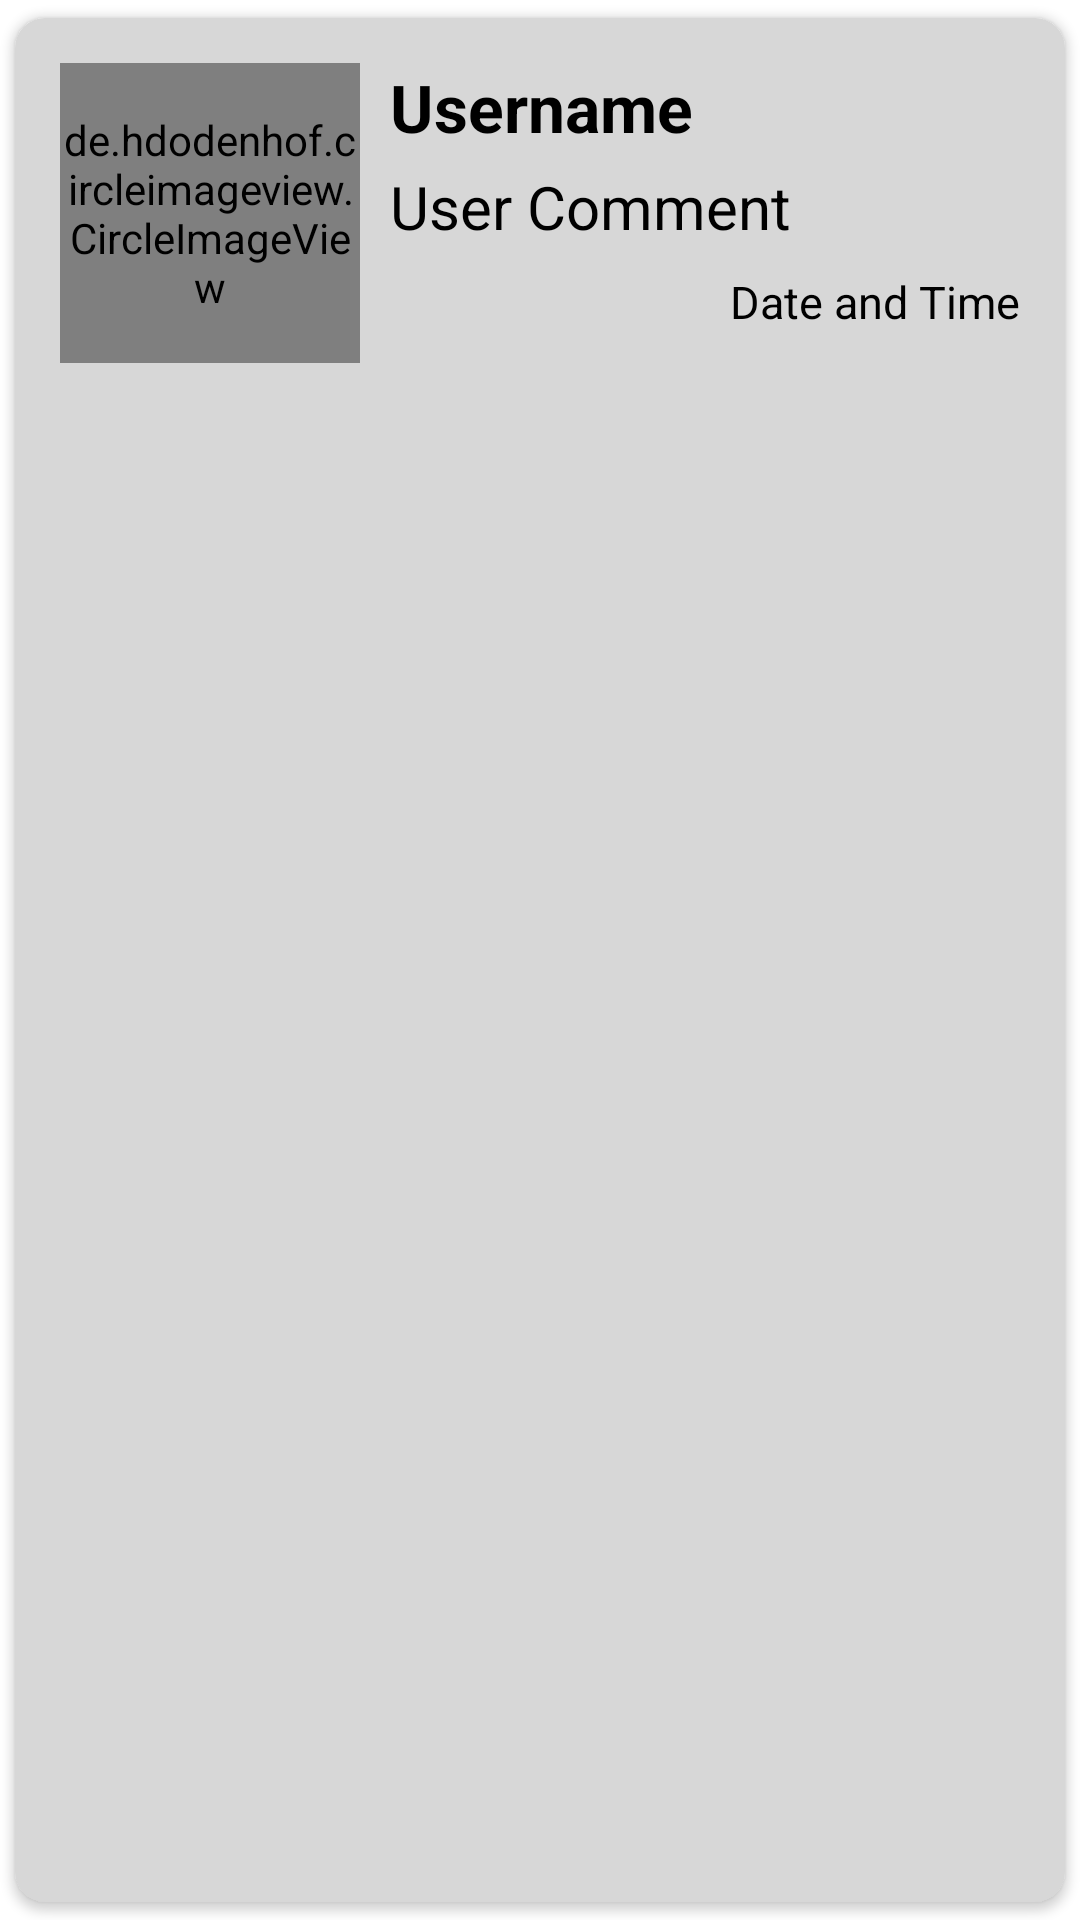

This screen was rendered from an Android layout file. Write that file and the resources it references.
<!-- AndroidManifest.xml: application theme Theme.Vstream -->
<!-- res/layout/single_row_comment.xml -->
<?xml version="1.0" encoding="utf-8"?>
<androidx.cardview.widget.CardView xmlns:android="http://schemas.android.com/apk/res/android"
    android:layout_width="match_parent"
    android:layout_height="wrap_content"
    xmlns:app="http://schemas.android.com/apk/res-auto"
    android:background="@color/white"
    app:cardUseCompatPadding="true"
    app:cardCornerRadius="10dp"
    android:backgroundTint="#D7D7D7">

  <RelativeLayout
      android:layout_width="match_parent"
      android:layout_height="wrap_content"
      android:padding="15dp">

      <de.hdodenhof.circleimageview.CircleImageView
          android:id="@+id/comment_image"
          android:layout_width="100dp"
          android:layout_height="100dp"
          android:layout_alignParentLeft="true"
          android:src="@color/SailorBlue"/>

      <TextView
          android:id="@+id/comment_username"
          android:layout_width="wrap_content"
          android:layout_height="wrap_content"
          android:layout_alignParentLeft="true"
          android:layout_marginLeft="110dp"
          android:text="Username"
          android:textColor="@color/black"
          android:textSize="22sp"
          android:textStyle="bold" />

      <TextView
          android:id="@+id/comment_message"
          android:layout_width="wrap_content"
          android:layout_height="wrap_content"
          android:layout_below="@+id/comment_username"
          android:layout_marginLeft="10dp"
          android:layout_marginTop="5dp"
          android:layout_toRightOf="@+id/comment_image"
          android:fontFamily="sans-serif"
          android:text="User Comment"
          android:textColor="@color/black"
          android:textSize="20sp" />

      <TextView
          android:id="@+id/comment_dateTime"
          android:layout_width="wrap_content"
          android:layout_height="wrap_content"
          android:layout_below="@id/comment_message"
          android:layout_alignParentRight="true"
          android:layout_marginTop="8dp"
          android:text="Date and Time"
          android:textColor="@color/black"
          android:textSize="15sp" />

  </RelativeLayout>

</androidx.cardview.widget.CardView>
<!-- resources referenced by this layout -->
<resources>
  <color name="SailorBlue">#296c92</color>
  <color name="black">#FF000000</color>
  <color name="white">#FFFFFFFF</color>
  <style name="Theme.Vstream" parent="Theme.MaterialComponents.DayNight.DarkActionBar">
          
          <item name="colorPrimary">@color/purple_500</item>
          <item name="colorPrimaryVariant">@color/purple_700</item>
          <item name="colorOnPrimary">@color/white</item>
          
          <item name="colorSecondary">@color/teal_200</item>
          <item name="colorSecondaryVariant">@color/teal_700</item>
          <item name="colorOnSecondary">@color/black</item>
          
          <item name="android:statusBarColor" tools:targetApi="l">?attr/colorPrimaryVariant</item>
          
      </style>
  <color name="purple_500">#FF6200EE</color>
  <color name="purple_700">#FF3700B3</color>
  <color name="teal_200">#FF03DAC5</color>
  <color name="teal_700">#FF018786</color>
</resources>
